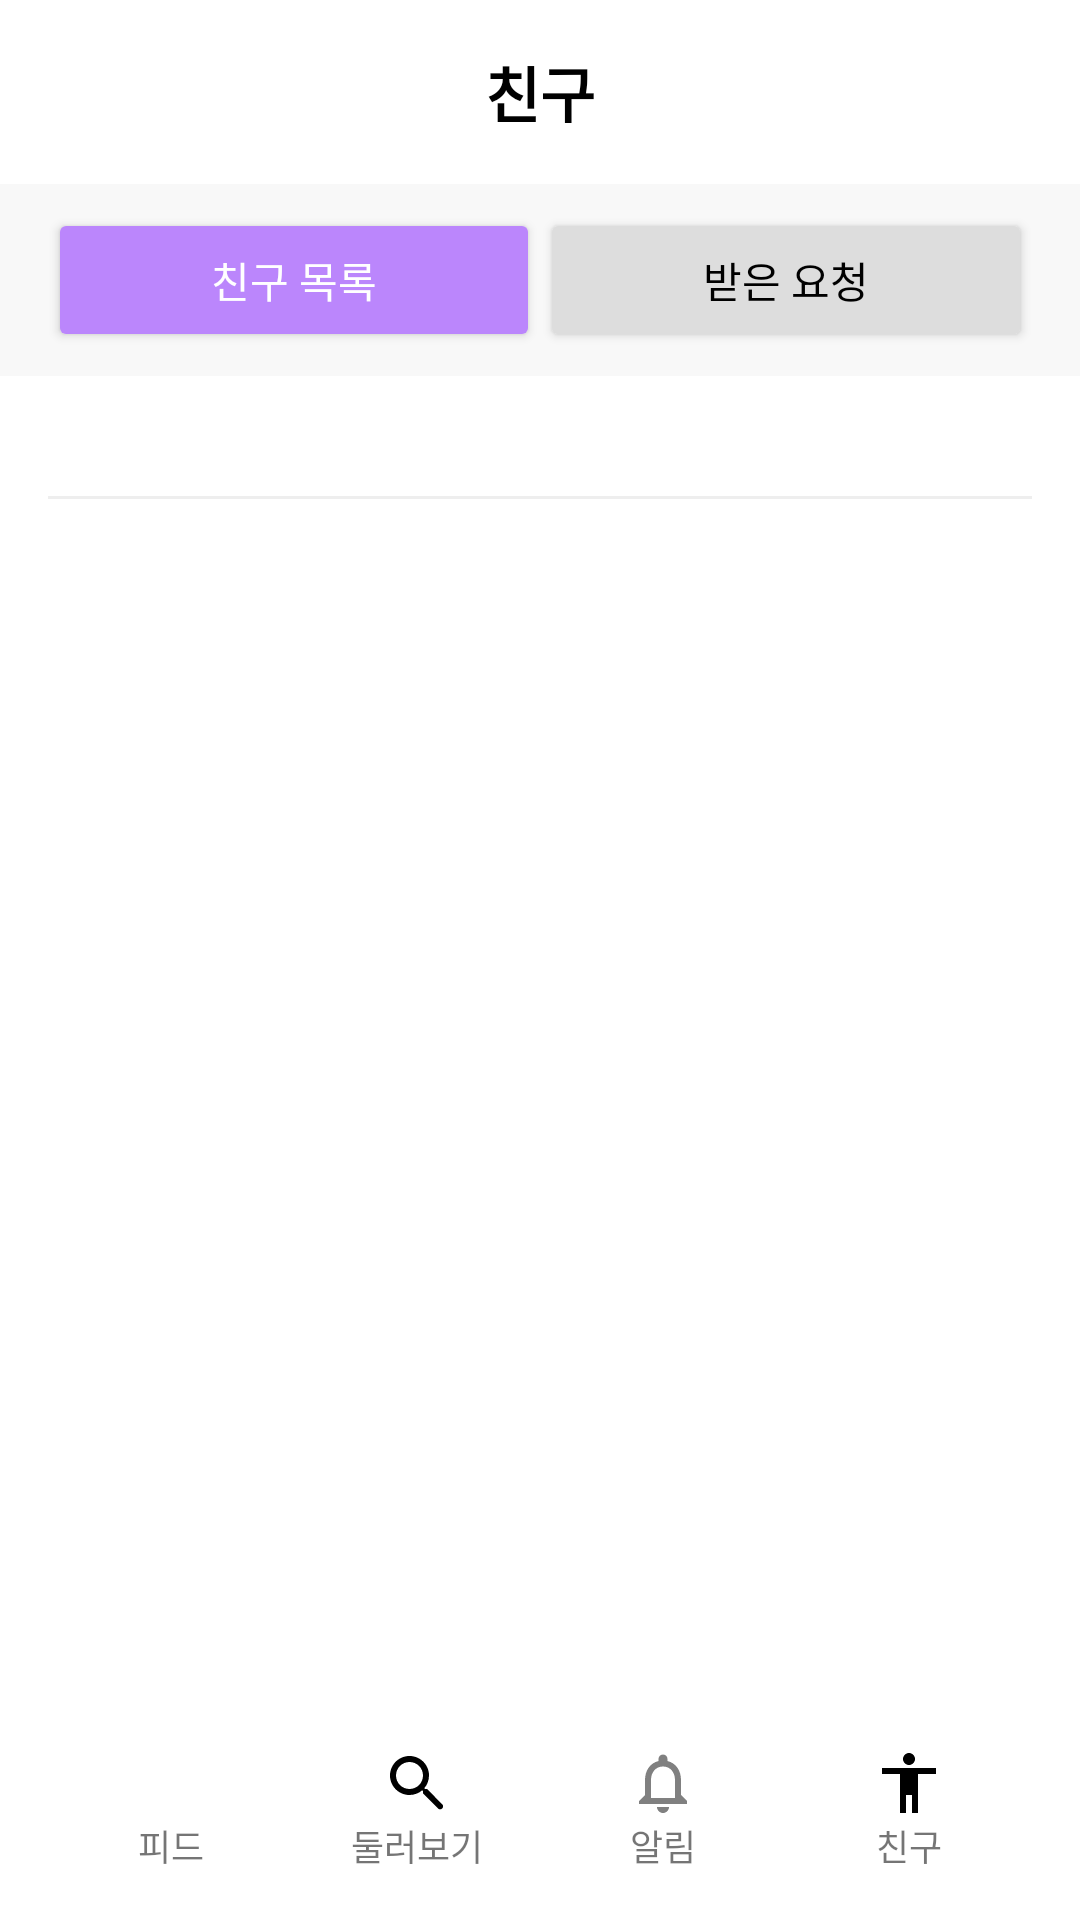

This screen was rendered from an Android layout file. Write that file and the resources it references.
<!-- AndroidManifest.xml: application theme Theme.SplashScreen -->
<!-- res/layout/activity_friend_list.xml -->
<?xml version="1.0" encoding="utf-8"?>
<LinearLayout xmlns:android="http://schemas.android.com/apk/res/android"
    xmlns:app="http://schemas.android.com/apk/res-auto"
    android:layout_width="match_parent"
    android:layout_height="match_parent"
    android:orientation="vertical"
    android:background="@color/white">

    
    <LinearLayout
        android:id="@+id/topBar"
        android:layout_width="match_parent"
        android:layout_height="wrap_content"
        android:orientation="horizontal"
        android:paddingVertical="16dp"
        android:paddingHorizontal="16dp"
        android:gravity="center_vertical">

        <TextView
            android:layout_width="0dp"
            android:layout_height="wrap_content"
            android:layout_weight="1"
            android:text="친구"
            android:textSize="20sp"
            android:textStyle="bold"
            android:textColor="@color/black"
            android:gravity="center" />
    </LinearLayout>

    
    <LinearLayout
        android:id="@+id/tabBar"
        android:layout_width="match_parent"
        android:layout_height="wrap_content"
        android:orientation="horizontal"
        android:background="#F8F8F8"
        android:paddingHorizontal="16dp"
        android:paddingVertical="8dp">

        <Button
            android:id="@+id/tabFriends"
            android:layout_width="0dp"
            android:layout_height="wrap_content"
            android:layout_weight="1"
            android:text="친구 목록"
            android:backgroundTint="@color/purple_200"
            android:textColor="@color/white" />

        <Button
            android:id="@+id/tabRequests"
            android:layout_width="0dp"
            android:layout_height="wrap_content"
            android:layout_weight="1"
            android:text="받은 요청"
            android:backgroundTint="#DDDDDD"
            android:textColor="@color/black" />
    </LinearLayout>

    
    <ScrollView
        android:layout_width="match_parent"
        android:layout_height="0dp"
        android:layout_weight="1">

        <LinearLayout
            android:id="@+id/contentLayout"
            android:layout_width="match_parent"
            android:layout_height="wrap_content"
            android:orientation="vertical"
            android:padding="16dp">

            

            <View
                android:layout_width="match_parent"
                android:layout_height="1dp"
                android:background="#EEEEEE"
                android:layout_marginVertical="24dp" />

        </LinearLayout>
    </ScrollView>

    
    <LinearLayout
        android:id="@+id/bottomNavigation"
        android:layout_width="match_parent"
        android:layout_height="wrap_content"
        android:orientation="horizontal"
        android:padding="16dp"
        android:background="#FFFFFF">

        <LinearLayout
            android:id="@+id/feedNav"
            android:layout_width="0dp"
            android:layout_height="wrap_content"
            android:layout_weight="1"
            android:gravity="center"
            android:orientation="vertical">

            <ImageView
                android:layout_width="24dp"
                android:layout_height="24dp"
                android:src="@drawable/ic_home" />

            <TextView
                android:layout_width="wrap_content"
                android:layout_height="wrap_content"
                android:text="피드"
                android:textSize="12sp" />
        </LinearLayout>

        <LinearLayout
            android:id="@+id/exploreNav"
            android:layout_width="0dp"
            android:layout_height="wrap_content"
            android:layout_weight="1"
            android:gravity="center"
            android:orientation="vertical">

            <ImageView
                android:layout_width="24dp"
                android:layout_height="24dp"
                android:src="@drawable/ic_search" />

            <TextView
                android:layout_width="wrap_content"
                android:layout_height="wrap_content"
                android:text="둘러보기"
                android:textSize="12sp" />
        </LinearLayout>

        <LinearLayout
            android:id="@+id/notificationsNav"
            android:layout_width="0dp"
            android:layout_height="wrap_content"
            android:layout_weight="1"
            android:gravity="center"
            android:orientation="vertical">

            <ImageView
                android:layout_width="24dp"
                android:layout_height="24dp"
                android:src="@drawable/ic_notifications" />

            <TextView
                android:layout_width="wrap_content"
                android:layout_height="wrap_content"
                android:text="알림"
                android:textSize="12sp" />
        </LinearLayout>

        <LinearLayout
            android:id="@+id/myNav"
            android:layout_width="0dp"
            android:layout_height="wrap_content"
            android:layout_weight="1"
            android:gravity="center"
            android:orientation="vertical">

            <ImageView
                android:layout_width="24dp"
                android:layout_height="24dp"
                android:src="@drawable/ic_person" />

            <TextView
                android:layout_width="wrap_content"
                android:layout_height="wrap_content"
                android:text="친구"
                android:textSize="12sp" />
        </LinearLayout>
    </LinearLayout>

</LinearLayout>
<!-- resources referenced by this layout -->
<resources>
  <!-- drawable ic_notifications (drawable) -->
  <?xml version="1.0" encoding="utf-8"?>
  
  <vector xmlns:android="http://schemas.android.com/apk/res/android"
      android:width="24dp"
      android:height="24dp"
      android:viewportWidth="24"
      android:viewportHeight="24">
      <path
          android:fillColor="#808080"
          android:pathData="M12,22c1.1,0 2,-0.9 2,-2h-4c0,1.1 0.9,2 2,2zM18,16v-5c0,-3.07 -1.63,-5.64 -4.5,-6.32L13.5,4c0,-0.83 -0.67,-1.5 -1.5,-1.5s-1.5,0.67 -1.5,1.5v0.68C7.64,5.36 6,7.92 6,11v5l-2,2v1h16v-1l-2,-2zM16,17L8,17v-6c0,-2.48 1.51,-4.5 4,-4.5s4,2.02 4,4.5v6z"/>
  </vector>
  <!-- drawable ic_person (drawable) -->
  <vector xmlns:android="http://schemas.android.com/apk/res/android" android:height="24dp" android:tint="#000000" android:viewportHeight="24" android:viewportWidth="24" android:width="24dp">
        
      <path android:fillColor="@android:color/white" android:pathData="M12,2c1.1,0 2,0.9 2,2s-0.9,2 -2,2 -2,-0.9 -2,-2 0.9,-2 2,-2zM21,9h-6v13h-2v-6h-2v6L9,22L9,9L3,9L3,7h18v2z"/>
      
  </vector>
  <!-- drawable ic_search (drawable) -->
  <vector xmlns:android="http://schemas.android.com/apk/res/android"
      android:width="24dp"
      android:height="24dp"
      android:viewportWidth="24"
      android:viewportHeight="24">
      <path
          android:fillColor="#000000"
          android:pathData="M15.5,14h-0.79l-0.28,-0.27C15.41,12.59 16,11.11 16,9.5 16,5.91 13.09,3 9.5,3 5.91,3 3,5.91 3,9.5 3,13.09 5.91,16 9.5,16c1.61,0 3.09,-0.59 4.23,-1.57l0.27,0.28v0.79l5,4.99c0.39,0.39 1.02,0.39 1.41,0 0.39,-0.39 0.39,-1.02 0,-1.41l-4.99,-5zm-6,0C7.01,14 5,11.99 5,9.5 5,7.01 7.01,5 9.5,5 11.99,5 14,7.01 14,9.5 14,11.99 11.99,14 9.5,14z"/>
  </vector>
  <style name="Theme.SplashScreen" parent="Theme.MaterialComponents.Light.NoActionBar">
          <item name="android:windowBackground">@color/white</item>
          <item name="colorPrimary">@color/white</item>
          <item name="colorPrimaryVariant">@color/white</item>
          <item name="colorOnPrimary">@color/black</item>
          <item name="colorSecondary">@color/white</item>
          <item name="colorSecondaryVariant">@color/white</item>
          <item name="colorOnSecondary">@color/black</item>
          <item name="android:statusBarColor">?attr/colorPrimaryVariant</item>
      </style>
  <!-- not gathered from this repository: default colours our renderer supplied (Android Studio template values) -->
  <color name="purple_200">#FFBB86FC</color>
  <color name="black">#FF000000</color>
  <color name="white">#FFFFFFFF</color>
</resources>
